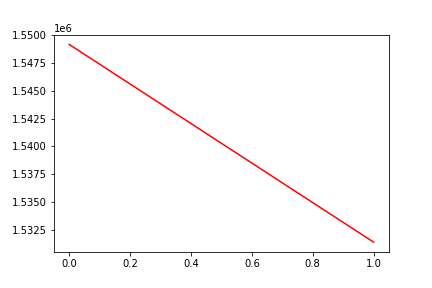

Values plotted in this chart, from the file beside it:
, date, assets
0, 0, 1549174
1, 20190531, 1531380
